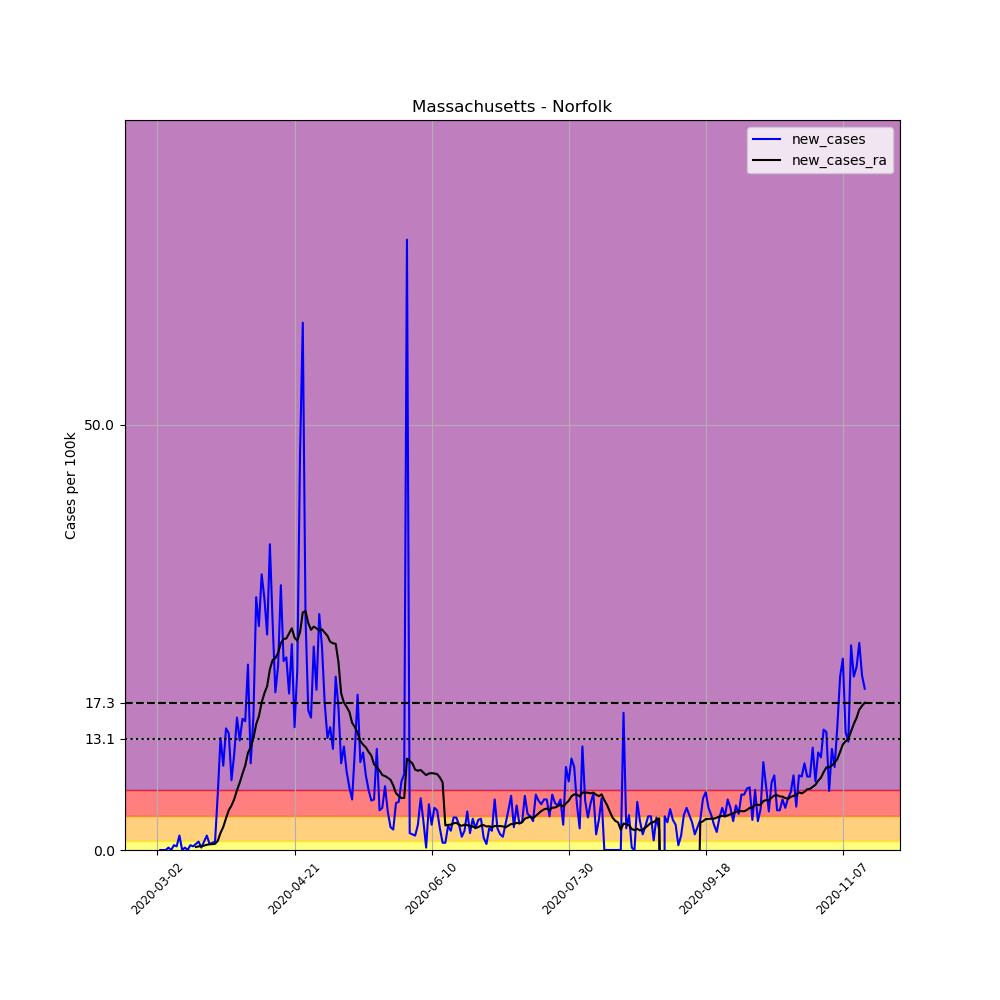

The file beside this chart, header and first rows:
, date, county, state, fips, cases, deaths, COUNTY, STNAME, CTYNAME, POPESTIMATE2019, per_100k, new_cases, new_cases_ra
7675, 2020-03-02, Norfolk, Massachusetts, 25021, 1, 0, 21, Massachusetts, Norfolk, 706775, 0.1415, , 
7676, 2020-03-03, Norfolk, Massachusetts, 25021, 1, 0, 21, Massachusetts, Norfolk, 706775, 0.1415, 0.0, 
7677, 2020-03-04, Norfolk, Massachusetts, 25021, 1, 0, 21, Massachusetts, Norfolk, 706775, 0.1415, 0.0, 
7678, 2020-03-05, Norfolk, Massachusetts, 25021, 1, 0, 21, Massachusetts, Norfolk, 706775, 0.1415, 0.0, 
7679, 2020-03-06, Norfolk, Massachusetts, 25021, 3, 0, 21, Massachusetts, Norfolk, 706775, 0.4245, 0.283, 
7680, 2020-03-07, Norfolk, Massachusetts, 25021, 3, 0, 21, Massachusetts, Norfolk, 706775, 0.4245, 0.0, 
7681, 2020-03-08, Norfolk, Massachusetts, 25021, 7, 0, 21, Massachusetts, Norfolk, 706775, 0.9904, 0.566, 
7682, 2020-03-09, Norfolk, Massachusetts, 25021, 10, 0, 21, Massachusetts, Norfolk, 706775, 1.415, 0.4245, 
7683, 2020-03-10, Norfolk, Massachusetts, 25021, 22, 0, 21, Massachusetts, Norfolk, 706775, 3.113, 1.698, 
7684, 2020-03-11, Norfolk, Massachusetts, 25021, 22, 0, 21, Massachusetts, Norfolk, 706775, 3.113, 0.0, 
7685, 2020-03-12, Norfolk, Massachusetts, 25021, 24, 0, 21, Massachusetts, Norfolk, 706775, 3.396, 0.283, 
7686, 2020-03-13, Norfolk, Massachusetts, 25021, 24, 0, 21, Massachusetts, Norfolk, 706775, 3.396, 0.0, 
7687, 2020-03-14, Norfolk, Massachusetts, 25021, 28, 0, 21, Massachusetts, Norfolk, 706775, 3.962, 0.566, 
7688, 2020-03-15, Norfolk, Massachusetts, 25021, 31, 0, 21, Massachusetts, Norfolk, 706775, 4.386, 0.4245, 
7689, 2020-03-16, Norfolk, Massachusetts, 25021, 36, 0, 21, Massachusetts, Norfolk, 706775, 5.094, 0.7074, 0.3537
7690, 2020-03-17, Norfolk, Massachusetts, 25021, 43, 0, 21, Massachusetts, Norfolk, 706775, 6.084, 0.9904, 0.4245
7691, 2020-03-18, Norfolk, Massachusetts, 25021, 45, 0, 21, Massachusetts, Norfolk, 706775, 6.367, 0.283, 0.4447
7692, 2020-03-19, Norfolk, Massachusetts, 25021, 52, 0, 21, Massachusetts, Norfolk, 706775, 7.357, 0.9904, 0.5154
7693, 2020-03-20, Norfolk, Massachusetts, 25021, 64, 0, 21, Massachusetts, Norfolk, 706775, 9.055, 1.698, 0.6165
7694, 2020-03-21, Norfolk, Massachusetts, 25021, 69, 0, 21, Massachusetts, Norfolk, 706775, 9.763, 0.7074, 0.667
7695, 2020-03-22, Norfolk, Massachusetts, 25021, 75, 0, 21, Massachusetts, Norfolk, 706775, 10.61, 0.8489, 0.6872
7696, 2020-03-23, Norfolk, Massachusetts, 25021, 82, 1, 21, Massachusetts, Norfolk, 706775, 11.6, 0.9904, 0.7277
7697, 2020-03-24, Norfolk, Massachusetts, 25021, 129, 1, 21, Massachusetts, Norfolk, 706775, 18.25, 6.65, 1.081
7698, 2020-03-25, Norfolk, Massachusetts, 25021, 222, 2, 21, Massachusetts, Norfolk, 706775, 31.41, 13.16, 2.021
7699, 2020-03-26, Norfolk, Massachusetts, 25021, 292, 3, 21, Massachusetts, Norfolk, 706775, 41.31, 9.904, 2.708
7700, 2020-03-27, Norfolk, Massachusetts, 25021, 393, 7, 21, Massachusetts, Norfolk, 706775, 55.6, 14.29, 3.729
7701, 2020-03-28, Norfolk, Massachusetts, 25021, 490, 9, 21, Massachusetts, Norfolk, 706775, 69.33, 13.72, 4.669
7702, 2020-03-29, Norfolk, Massachusetts, 25021, 548, 10, 21, Massachusetts, Norfolk, 706775, 77.54, 8.206, 5.225
7703, 2020-03-30, Norfolk, Massachusetts, 25021, 628, 11, 21, Massachusetts, Norfolk, 706775, 88.85, 11.32, 5.983
7704, 2020-03-31, Norfolk, Massachusetts, 25021, 738, 13, 21, Massachusetts, Norfolk, 706775, 104.4, 15.56, 7.024
7705, 2020-04-01, Norfolk, Massachusetts, 25021, 829, 16, 21, Massachusetts, Norfolk, 706775, 117.3, 12.88, 7.923
7706, 2020-04-02, Norfolk, Massachusetts, 25021, 938, 22, 21, Massachusetts, Norfolk, 706775, 132.7, 15.42, 8.954
7707, 2020-04-03, Norfolk, Massachusetts, 25021, 1045, 25, 21, Massachusetts, Norfolk, 706775, 147.9, 15.14, 9.914
7708, 2020-04-04, Norfolk, Massachusetts, 25021, 1199, 26, 21, Massachusetts, Norfolk, 706775, 169.6, 21.79, 11.42
7709, 2020-04-05, Norfolk, Massachusetts, 25021, 1271, 27, 21, Massachusetts, Norfolk, 706775, 179.8, 10.19, 12.09
7710, 2020-04-06, Norfolk, Massachusetts, 25021, 1382, 30, 21, Massachusetts, Norfolk, 706775, 195.5, 15.71, 13.14
7711, 2020-04-07, Norfolk, Massachusetts, 25021, 1592, 36, 21, Massachusetts, Norfolk, 706775, 225.2, 29.71, 14.79
7712, 2020-04-08, Norfolk, Massachusetts, 25021, 1778, 42, 21, Massachusetts, Norfolk, 706775, 251.6, 26.32, 15.73
7713, 2020-04-09, Norfolk, Massachusetts, 25021, 2007, 52, 21, Massachusetts, Norfolk, 706775, 284, 32.4, 17.33
7714, 2020-04-10, Norfolk, Massachusetts, 25021, 2216, 66, 21, Massachusetts, Norfolk, 706775, 313.5, 29.57, 18.42
7715, 2020-04-11, Norfolk, Massachusetts, 25021, 2395, 81, 21, Massachusetts, Norfolk, 706775, 338.9, 25.33, 19.25
7716, 2020-04-12, Norfolk, Massachusetts, 25021, 2649, 93, 21, Massachusetts, Norfolk, 706775, 374.8, 35.94, 21.23
7717, 2020-04-13, Norfolk, Massachusetts, 25021, 2838, 107, 21, Massachusetts, Norfolk, 706775, 401.5, 26.74, 22.33
7718, 2020-04-14, Norfolk, Massachusetts, 25021, 2969, 125, 21, Massachusetts, Norfolk, 706775, 420.1, 18.53, 22.55
7719, 2020-04-15, Norfolk, Massachusetts, 25021, 3122, 149, 21, Massachusetts, Norfolk, 706775, 441.7, 21.65, 23.17
7720, 2020-04-16, Norfolk, Massachusetts, 25021, 3342, 175, 21, Massachusetts, Norfolk, 706775, 472.9, 31.13, 24.3
7721, 2020-04-17, Norfolk, Massachusetts, 25021, 3499, 197, 21, Massachusetts, Norfolk, 706775, 495.1, 22.21, 24.8
7722, 2020-04-18, Norfolk, Massachusetts, 25021, 3659, 217, 21, Massachusetts, Norfolk, 706775, 517.7, 22.64, 24.86
7723, 2020-04-19, Norfolk, Massachusetts, 25021, 3789, 246, 21, Massachusetts, Norfolk, 706775, 536.1, 18.39, 25.45
7724, 2020-04-20, Norfolk, Massachusetts, 25021, 3960, 263, 21, Massachusetts, Norfolk, 706775, 560.3, 24.19, 26.05
7725, 2020-04-21, Norfolk, Massachusetts, 25021, 4062, 290, 21, Massachusetts, Norfolk, 706775, 574.7, 14.43, 24.96
7726, 2020-04-22, Norfolk, Massachusetts, 25021, 4212, 312, 21, Massachusetts, Norfolk, 706775, 595.9, 21.22, 24.6
7727, 2020-04-23, Norfolk, Massachusetts, 25021, 4541, 335, 21, Massachusetts, Norfolk, 706775, 642.5, 46.55, 25.61
7728, 2020-04-24, Norfolk, Massachusetts, 25021, 4979, 368, 21, Massachusetts, Norfolk, 706775, 704.5, 61.97, 27.92
7729, 2020-04-25, Norfolk, Massachusetts, 25021, 5172, 400, 21, Massachusetts, Norfolk, 706775, 731.8, 27.31, 28.07
7730, 2020-04-26, Norfolk, Massachusetts, 25021, 5288, 418, 21, Massachusetts, Norfolk, 706775, 748.2, 16.41, 26.67
7731, 2020-04-27, Norfolk, Massachusetts, 25021, 5398, 429, 21, Massachusetts, Norfolk, 706775, 763.8, 15.56, 25.87
7732, 2020-04-28, Norfolk, Massachusetts, 25021, 5567, 448, 21, Massachusetts, Norfolk, 706775, 787.7, 23.91, 26.26
7733, 2020-04-29, Norfolk, Massachusetts, 25021, 5700, 484, 21, Massachusetts, Norfolk, 706775, 806.5, 18.82, 26.05
7734, 2020-04-30, Norfolk, Massachusetts, 25021, 5896, 499, 21, Massachusetts, Norfolk, 706775, 834.2, 27.73, 25.81
... 199 more rows
